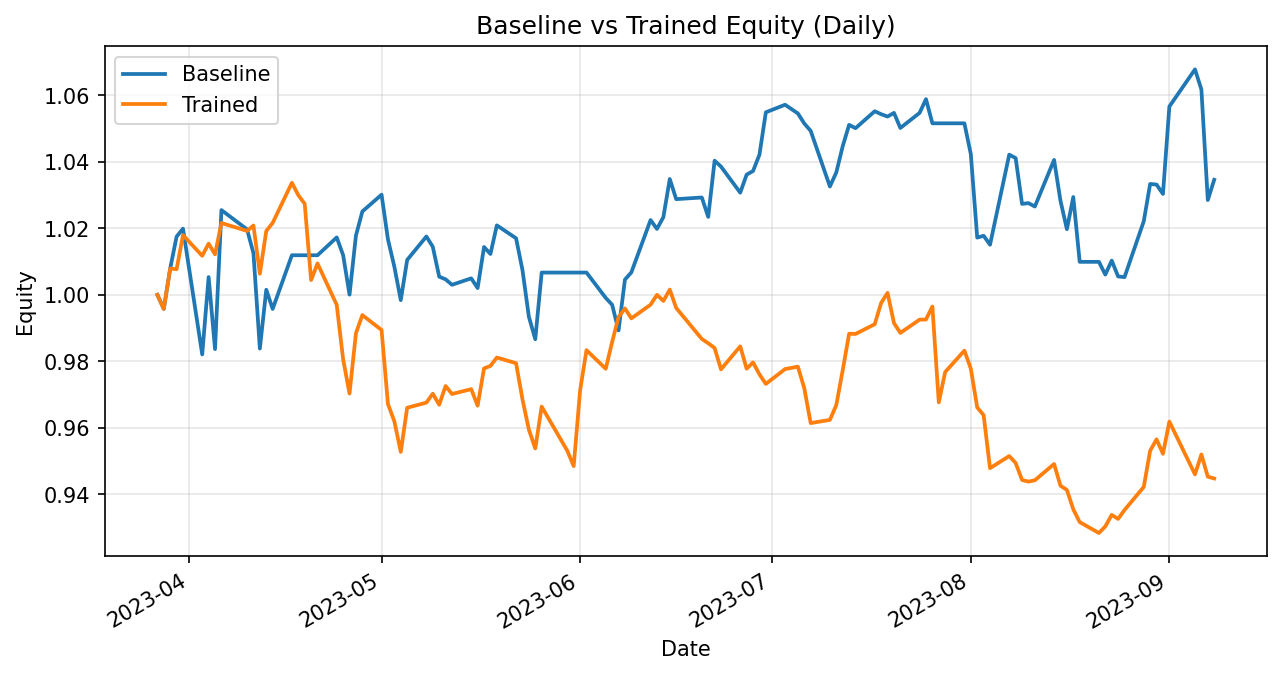

The file beside this chart, header and first rows:
date, daily_return_x, equity_baseline, daily_return_y, equity_trained
2023-03-27, 0.0, 1.0, 0.0, 1.0
2023-03-28, -0.004225, 0.9958, -0.004228, 0.9958
2023-03-29, 0.01219, 1.008, 0.0122, 1.008
2023-03-30, 0.009529, 1.018, -0.0002104, 1.008
2023-03-31, 0.002349, 1.02, 0.01017, 1.018
2023-04-03, -0.03709, 0.9821, -0.0061, 1.012
2023-04-04, 0.02368, 1.005, 0.003615, 1.015
2023-04-05, -0.02154, 0.9837, -0.003167, 1.012
2023-04-06, 0.04252, 1.026, 0.009314, 1.022
2023-04-10, -0.005664, 1.02, -0.002342, 1.019
2023-04-11, -0.007038, 1.013, 0.001595, 1.021
2023-04-12, -0.02832, 0.9838, -0.0142, 1.006
2023-04-13, 0.01798, 1.002, 0.01276, 1.019
2023-04-14, -0.005766, 0.9958, 0.002393, 1.022
2023-04-17, 0.01622, 1.012, 0.01182, 1.034
2023-04-18, 0.0, 1.012, -0.003599, 1.03
2023-04-19, 0.0, 1.012, -0.002529, 1.027
2023-04-20, 0.0, 1.012, -0.02234, 1.004
2023-04-21, 0.0, 1.012, 0.004982, 1.009
2023-04-24, 0.005303, 1.017, -0.01233, 0.997
2023-04-25, -0.005245, 1.012, -0.01641, 0.9806
2023-04-26, -0.01175, 1, -0.01053, 0.9703
2023-04-27, 0.01778, 1.018, 0.01868, 0.9884
2023-04-28, 0.007111, 1.025, 0.005544, 0.9939
2023-05-01, 0.004931, 1.03, -0.004504, 0.9894
2023-05-02, -0.01305, 1.017, -0.02252, 0.9672
2023-05-03, -0.008102, 1.008, -0.005392, 0.9619
2023-05-04, -0.009962, 0.9984, -0.009555, 0.9527
2023-05-05, 0.01213, 1.011, 0.01394, 0.966
2023-05-08, 0.006978, 1.018, 0.0016, 0.9676
2023-05-09, -0.003048, 1.014, 0.002781, 0.9703
2023-05-10, -0.008854, 1.005, -0.003424, 0.9669
2023-05-11, -0.000815, 1.005, 0.005823, 0.9726
2023-05-12, -0.001626, 1.003, -0.002474, 0.9702
2023-05-15, 0.001932, 1.005, 0.001507, 0.9716
2023-05-16, -0.002907, 1.002, -0.005124, 0.9666
2023-05-17, 0.01233, 1.014, 0.01161, 0.9779
2023-05-18, -0.002066, 1.012, 0.0007655, 0.9786
2023-05-19, 0.008509, 1.021, 0.002583, 0.9811
2023-05-22, -0.003814, 1.017, -0.001741, 0.9794
2023-05-23, -0.009387, 1.007, -0.0111, 0.9686
2023-05-24, -0.01395, 0.9934, -0.00939, 0.9595
2023-05-25, -0.006822, 0.9866, -0.005919, 0.9538
2023-05-26, 0.02033, 1.007, 0.0132, 0.9664
2023-05-30, 0.0, 1.007, -0.01375, 0.9531
2023-05-31, 0.0, 1.007, -0.004844, 0.9485
2023-06-01, 0.0, 1.007, 0.02402, 0.9713
2023-06-02, 0.0, 1.007, 0.01245, 0.9833
2023-06-05, -0.007571, 0.9991, -0.005686, 0.9778
2023-06-06, -0.00206, 0.997, 0.008224, 0.9858
2023-06-07, -0.007756, 0.9893, 0.007638, 0.9933
2023-06-08, 0.01547, 1.005, 0.002604, 0.9959
2023-06-09, 0.00216, 1.007, -0.003008, 0.9929
2023-06-12, 0.01564, 1.023, 0.004146, 0.997
2023-06-13, -0.002612, 1.02, 0.002978, 1
2023-06-14, 0.003491, 1.023, -0.001837, 0.9982
2023-06-15, 0.0112, 1.035, 0.003415, 1.002
2023-06-16, -0.00586, 1.029, -0.005504, 0.9961
2023-06-20, 0.0004867, 1.029, -0.009363, 0.9867
2023-06-21, -0.005675, 1.023, -0.001317, 0.9854
... 55 more rows
